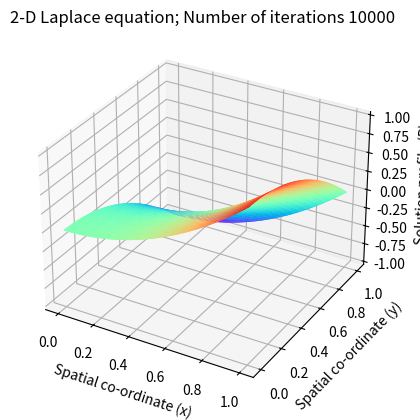

Python code for this plot:
# encoding: utf-8

r"""
Solving the 2-D Laplace's equation by the Finite Difference Method 
Numerical scheme used is a second order central difference in space (5-point difference)

PDE:
    u_xx + u_yy + \mu u = 0
    \partial u /  \partial \nu = g
"""


import numpy as np
import matplotlib.pyplot as plt
from mpl_toolkits.mplot3d import Axes3D


# global parameters
nx = 60                               # Number of steps in space(x)
ny = 60                               # Number of steps in space(y)
niter = 10000                         # Number of iterations 
dx = 1.0 / (nx - 1)                   # Width of space step(x)
dy = 1.0 / (ny - 1)                   # Width of space step(x)
x = np.linspace(0, 1, nx)             # Range of x(0,2) and specifying the grid points
y = np.linspace(0, 1, ny)             # Range of x(0,2) and specifying the grid points
# print(dx)

mu = 0
g = 1

f1 = x**2
f2 = -y**2
f3 = x**2 - 1
f4 = 1 - y**2

# exact solution
u = np.zeros((ny, nx))
for i in range(ny):
    u[i, :] = x**2 - y[i]**2

# for i in range(ny):
#     for j in range(nx):
#         u[i, j] = x[j]*x[j] - y[i]*y[i]

# Inital Conditions
p = np.zeros((ny, nx))
pn = np.zeros((ny, nx))

# Boundary Conditions
p[:, 0] = f2                         # Dirichlet condition
p[:, nx-1] = f4                        # Dirichlet condition
p[0, :] = f1                     # Dirichlet condition
p[ny-1, :] = f3               # Dirichlet condition

# Explicit iterative scheme with C.D in space (5-point difference)
# j = np.arange(1, nx-1)
# i = np.arange(1, ny-1)

e = 0

for it in range(niter):
    pn = p.copy()
    # p[1:ny-1, 1:nx-1] = ((pn[1:ny-1, 2:nx] + pn[1:ny-1, 0:nx-2])*dx*dx + (pn[2:ny, 1:nx-1] + pn[0:ny-2, 1:nx-1])*dy*dy) / (2.0 * (dx*dx + dy*dy))
    p[1:ny-1, 1:nx-1] = (pn[1:ny-1, 2:nx] + pn[1:ny-1, 0:nx-2] + pn[2:ny, 1:nx-1] + pn[0:ny-2, 1:nx-1]) / (4 + mu * dx * dx) # dx = dy
    # Boundary condition
    p[:, 0] = f2                         # Dirichlet condition
    p[:, nx-1] = f4                        # Dirichlet condition
    p[0, :] = f1                     # Dirichlet condition
    p[ny-1, :] = f3               # Dirichlet condition

    e = np.abs(p - pn).max()
    # if(e < 1e-5):
    #     break

print(e)
# print(p)

# compute error
# error = np.sum(np.abs(p - u)) / (ny*ny)
error = np.max(np.abs(p - u))
print(error)

# Plot the solution
fig = plt.figure()      # Define new 3D coordinate system
ax = plt.axes(projection='3d')

x, y = np.meshgrid(x, y)
ax.plot_surface(x, y, u, cmap='rainbow')          # plot u
ax.plot_surface(x, y, p, cmap='rainbow')          # plot p

plt.title("2-D Laplace equation; Number of iterations {}".format(niter))
ax.set_xlabel("Spatial co-ordinate (x) ")
ax.set_ylabel(" Spatial co-ordinate (y)")
ax.set_zlabel("Solution profile (P) ")
plt.show()

